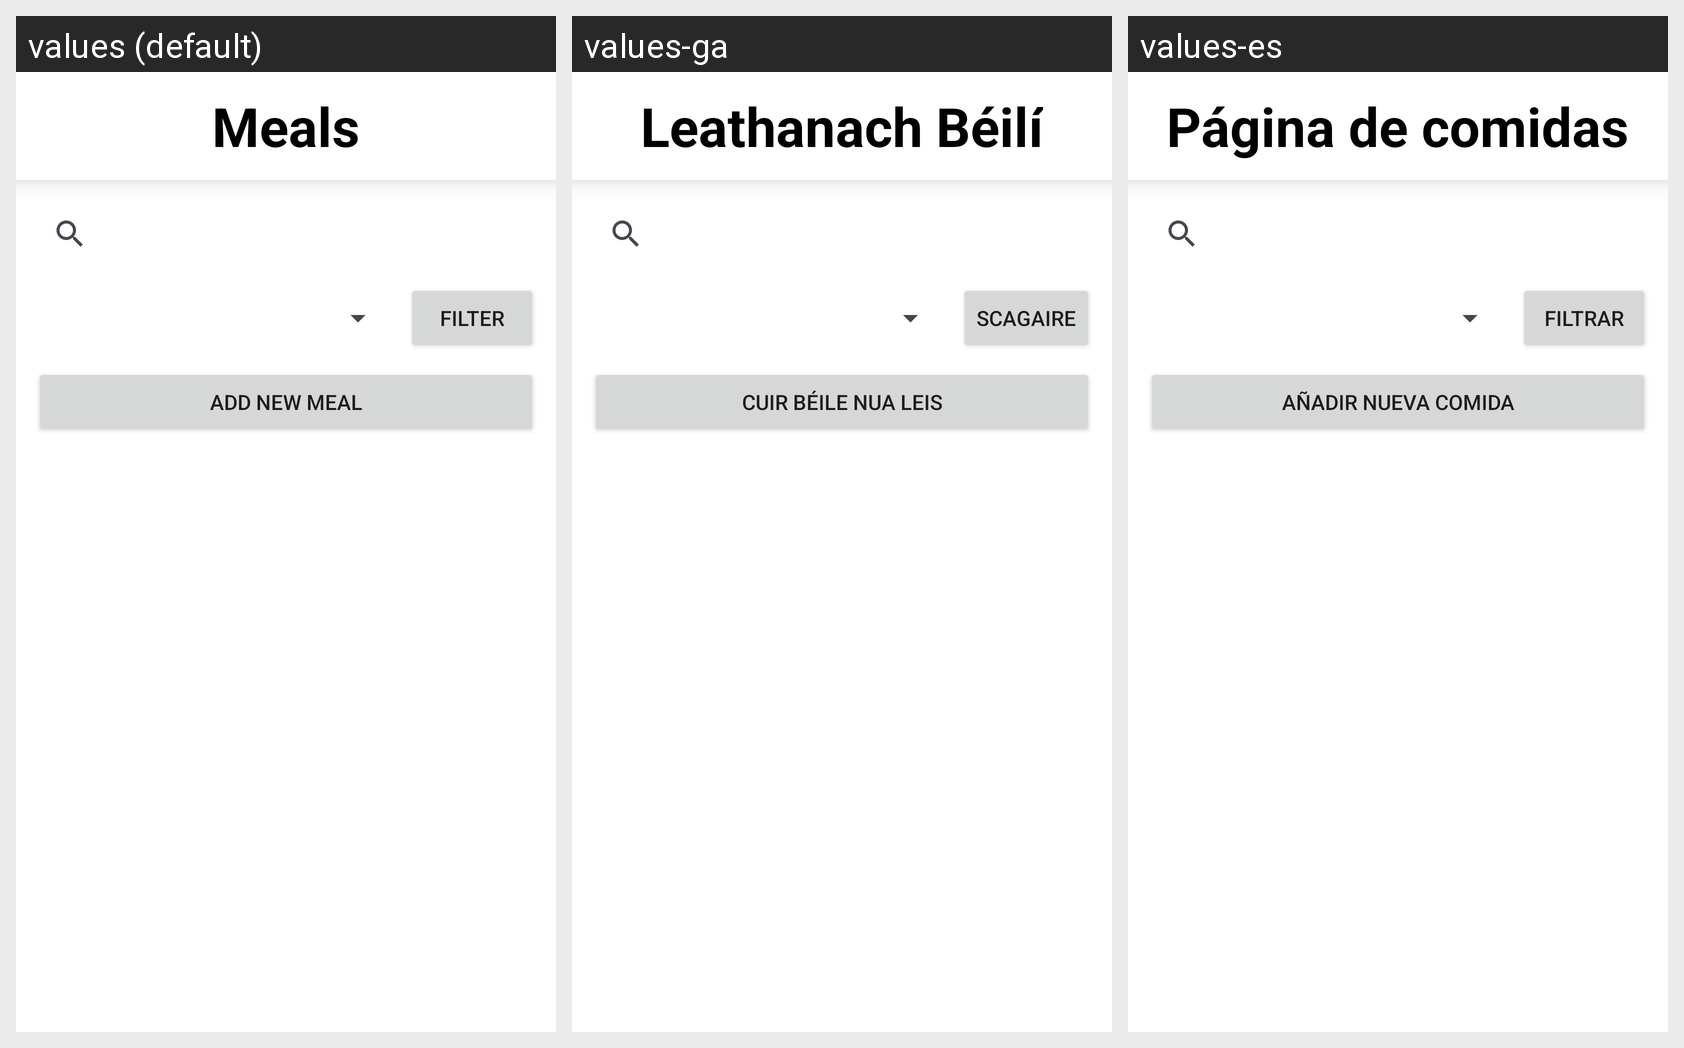

The Android screen above is rendered under several locales of the same app. Produce the string resources it draws, with the default and per-locale values.
Android screen res/layout/fragment_meals.xml rendered under 3 locales, left to right: values (default), values-ga, values-es. Device: Nexus 5 (rendered at 1080×1920; each locale shown at half size, 540×960, under a caption strip naming it); theme Theme.SA_CA_2026.
Strings drawn on this screen, with the default value and each locale's value (text and hints the layout hard-codes, and strings that could not be matched under every locale, appear in the picture but are not listed):

meals_page_title
  values: Meals
  values-ga: Leathanach Béilí
  values-es: Página de comidas

meals_filter
  values: Filter
  values-ga: Scagaire
  values-es: Filtrar

meals_addNewMeal
  values: Add New Meal
  values-ga: Cuir Béile Nua Leis
  values-es: Añadir nueva comida
